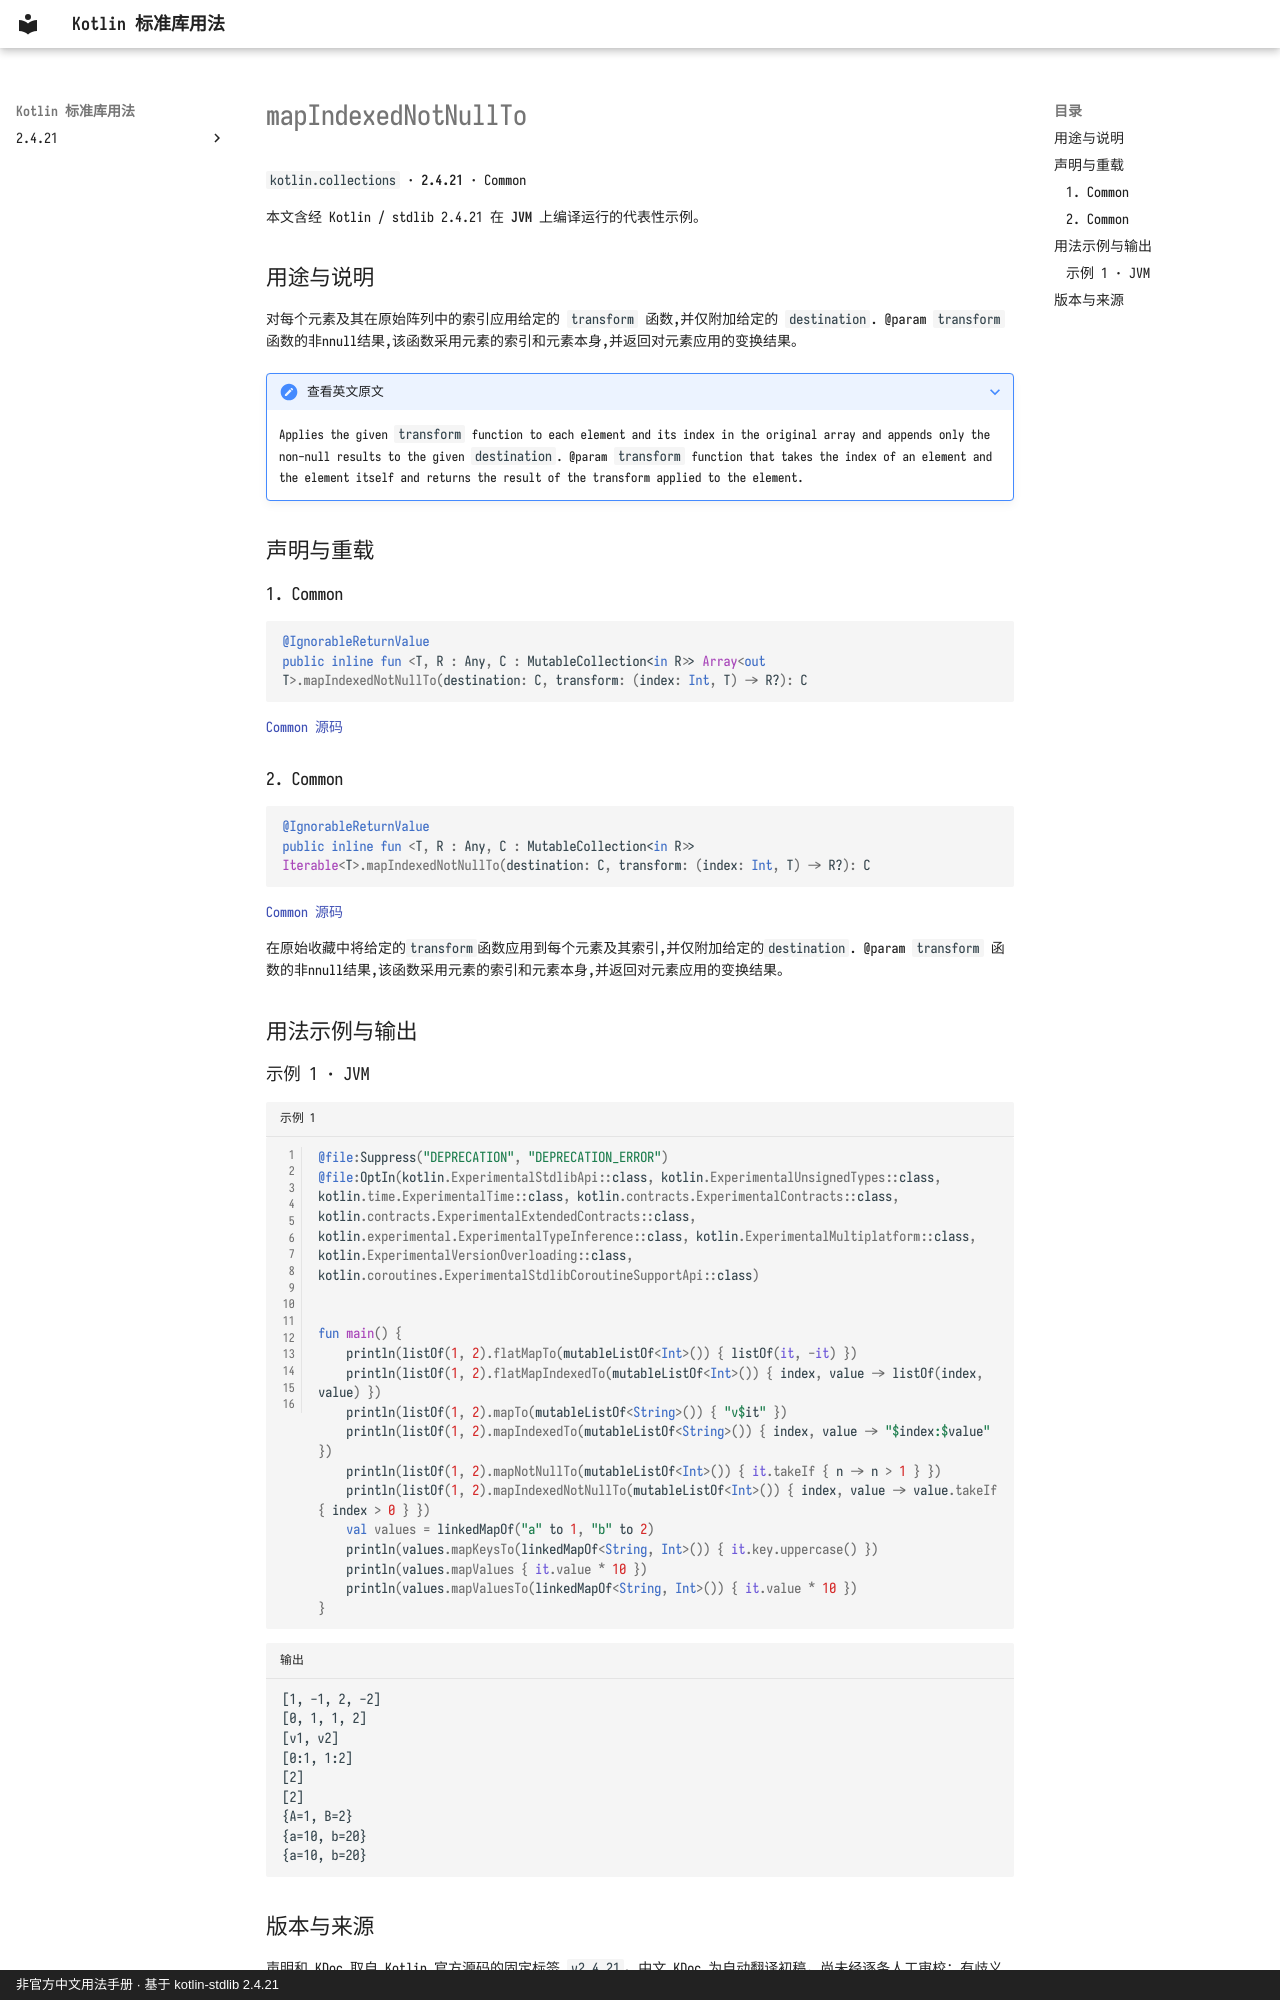

repository: oooooooko/kotlin-stdlib-docs · page: zh/api/kotlin.collections/mapindexednotnullto--3cfdfa94/index.html · generator: mkdocs · copyright: 非官方中文用法手册 · 基于 kotlin-stdlib 2.4.21

# mapIndexedNotNullTo

`kotlin.collections` · **2.4.21** · Common

本文含经 Kotlin / stdlib 2.4.21 在 **JVM** 上编译运行的代表性示例。

## 用途与说明

对每个元素及其在原始阵列中的索引应用给定的 `transform` 函数,并仅附加给定的 `destination`. @param `transform` 函数的非nnull结果,该函数采用元素的索引和元素本身,并返回对元素应用的变换结果。

??? note "查看英文原文"

    Applies the given `transform` function to each element and its index in the original array
    and appends only the non-null results to the given `destination`.
    @param `transform` function that takes the index of an element and the element itself
    and returns the result of the transform applied to the element.

## 声明与重载

### 1. Common

```kotlin
@IgnorableReturnValue
public inline fun <T, R : Any, C : MutableCollection<in R>> Array<out T>.mapIndexedNotNullTo(destination: C, transform: (index: Int, T) -> R?): C
```

[Common 源码](https://github.com/JetBrains/kotlin/blob/v2.4.21/libraries/stdlib/common/src/generated/_Arrays.kt#L13033)

### 2. Common

```kotlin
@IgnorableReturnValue
public inline fun <T, R : Any, C : MutableCollection<in R>> Iterable<T>.mapIndexedNotNullTo(destination: C, transform: (index: Int, T) -> R?): C
```

[Common 源码](https://github.com/JetBrains/kotlin/blob/v2.4.21/libraries/stdlib/common/src/generated/_Collections.kt#L1768)

在原始收藏中将给定的`transform`函数应用到每个元素及其索引,并仅附加给定的`destination`. @param `transform` 函数的非nnull结果,该函数采用元素的索引和元素本身,并返回对元素应用的变换结果。

## 用法示例与输出

### 示例 1 · JVM

```kotlin title="示例 1" linenums="1"
@file:Suppress("DEPRECATION", "DEPRECATION_ERROR")
@file:OptIn(kotlin.ExperimentalStdlibApi::class, kotlin.ExperimentalUnsignedTypes::class, kotlin.time.ExperimentalTime::class, kotlin.contracts.ExperimentalContracts::class, kotlin.contracts.ExperimentalExtendedContracts::class, kotlin.experimental.ExperimentalTypeInference::class, kotlin.ExperimentalMultiplatform::class, kotlin.ExperimentalVersionOverloading::class, kotlin.coroutines.ExperimentalStdlibCoroutineSupportApi::class)


fun main() {
    println(listOf(1, 2).flatMapTo(mutableListOf<Int>()) { listOf(it, -it) })
    println(listOf(1, 2).flatMapIndexedTo(mutableListOf<Int>()) { index, value -> listOf(index, value) })
    println(listOf(1, 2).mapTo(mutableListOf<String>()) { "v$it" })
    println(listOf(1, 2).mapIndexedTo(mutableListOf<String>()) { index, value -> "$index:$value" })
    println(listOf(1, 2).mapNotNullTo(mutableListOf<Int>()) { it.takeIf { n -> n > 1 } })
    println(listOf(1, 2).mapIndexedNotNullTo(mutableListOf<Int>()) { index, value -> value.takeIf { index > 0 } })
    val values = linkedMapOf("a" to 1, "b" to 2)
    println(values.mapKeysTo(linkedMapOf<String, Int>()) { it.key.uppercase() })
    println(values.mapValues { it.value * 10 })
    println(values.mapValuesTo(linkedMapOf<String, Int>()) { it.value * 10 })
}
```

```text title="输出"
[1, -1, 2, -2]
[0, 1, 1, 2]
[v1, v2]
[0:1, 1:2]
[2]
[2]
{A=1, B=2}
{a=10, b=20}
{a=10, b=20}
```
